Photos from the image-classification dataset "Final" in the GitHub repository Ren-GT/Final. Its 6 classes are: corn cercospora leaf spot, corn northern leaf blight, pepper bacterial spot, potato early blight, potato late blight, potato healthy.

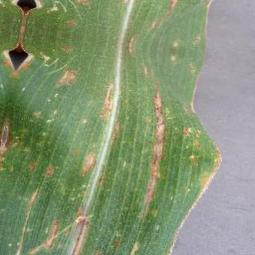
Label: corn cercospora leaf spot

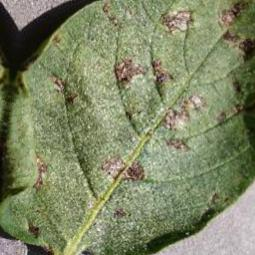
Label: potato early blight

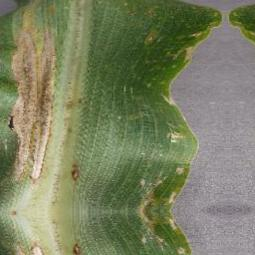
Label: corn northern leaf blight

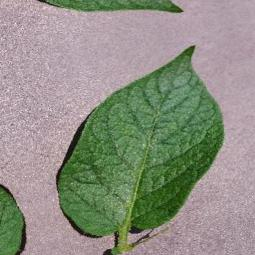
Label: potato healthy

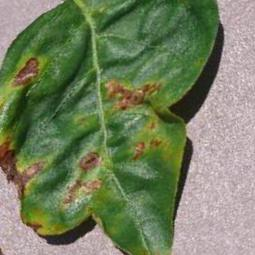
Label: pepper bacterial spot

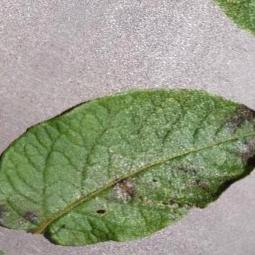
Label: potato late blight
